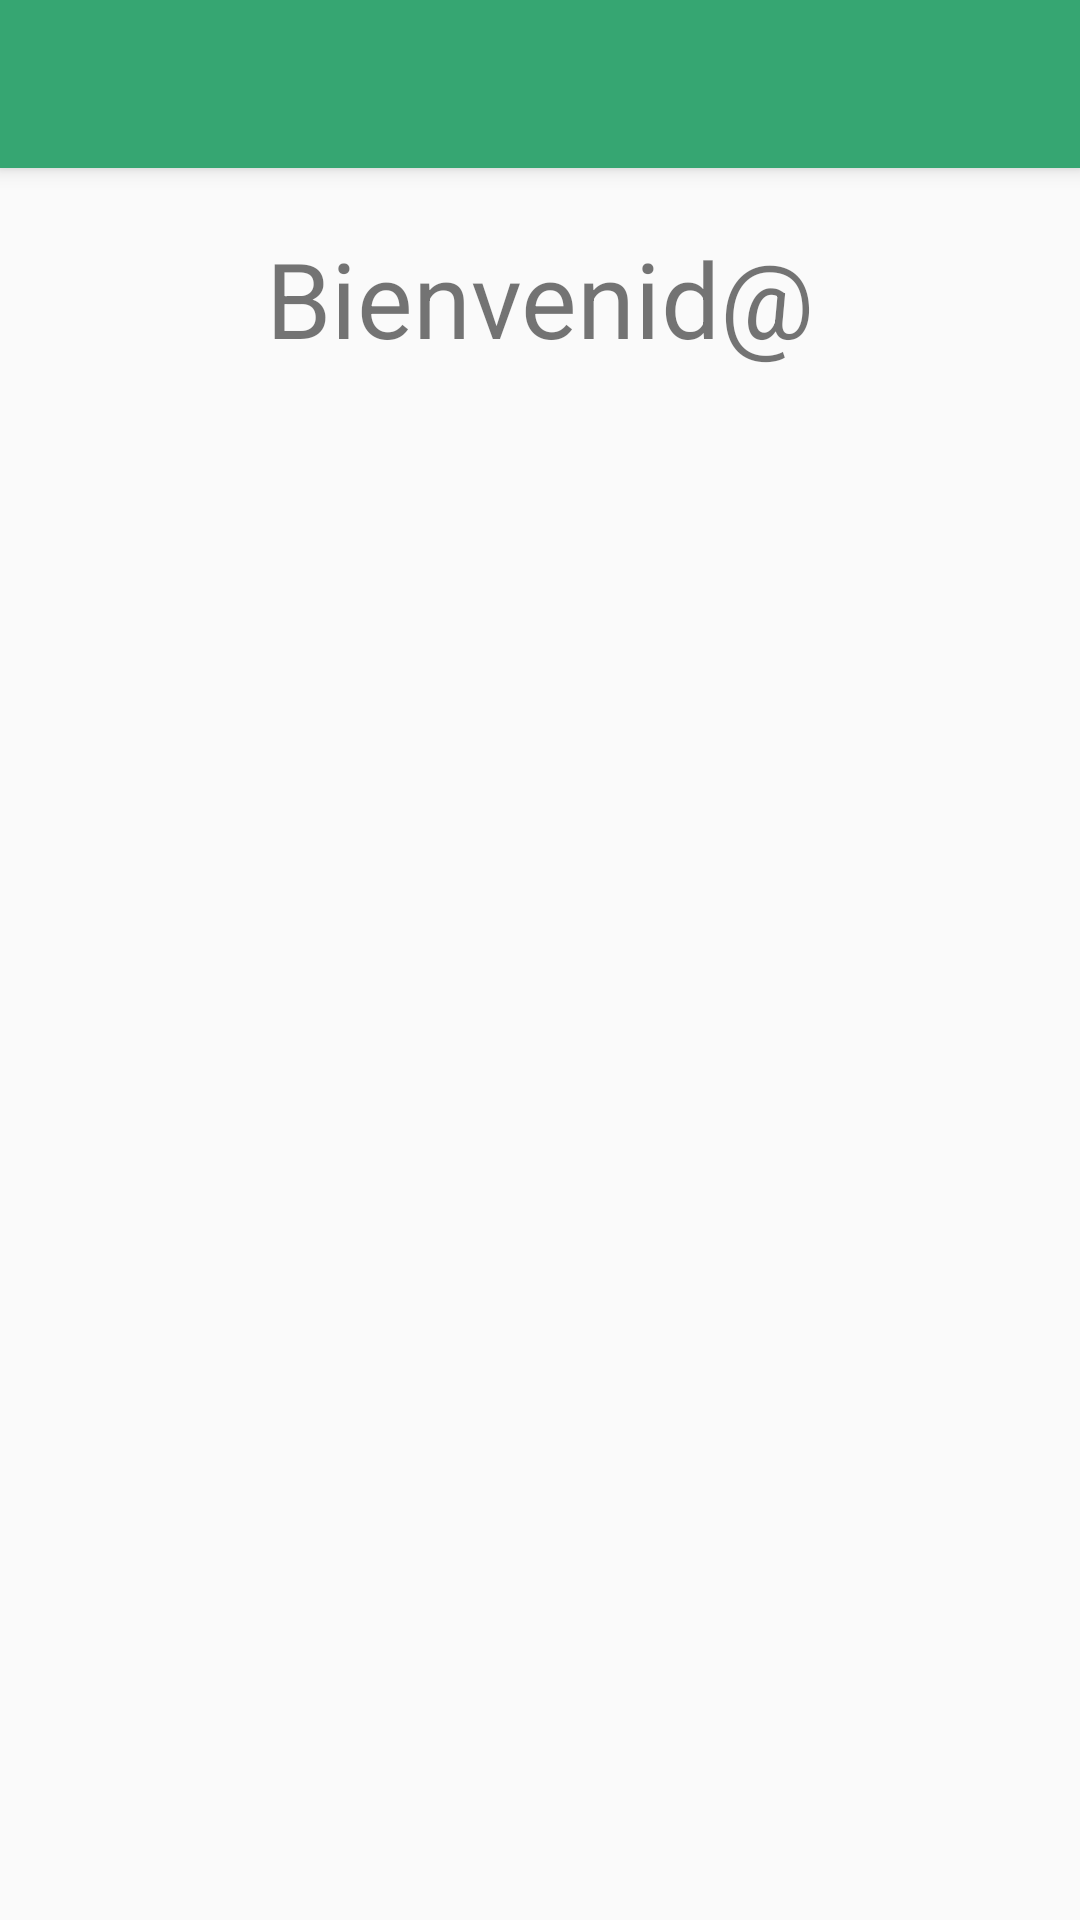

Write the Android layout XML for this screen, with the resource values it uses.
<!-- AndroidManifest.xml: application theme Theme.MyAppGaleriaRecycle -->
<!-- res/layout/activity_main.xml -->
<?xml version="1.0" encoding="utf-8"?>
<LinearLayout xmlns:android="http://schemas.android.com/apk/res/android"
    xmlns:app="http://schemas.android.com/apk/res-auto"
    xmlns:tools="http://schemas.android.com/tools"
    android:layout_width="match_parent"
    android:layout_height="match_parent"
    android:orientation="vertical"
    tools:context=".MainActivity">
    <include
        android:id="@+id/toolbar"
        layout="@layout/toolbar"
        />

    <TextView
        android:id="@+id/txtTitulo"
        android:layout_width="match_parent"
        android:layout_height="wrap_content"
        android:text="Bienvenid@"
        android:textSize="35sp"
        android:gravity="center"
        android:layout_margin="20sp"
        />

    <androidx.recyclerview.widget.RecyclerView
        android:layout_width="match_parent"
        android:layout_height="wrap_content"
        android:id="@+id/recyclerId"
        android:layout_margin="10sp"
        />

</LinearLayout>
<!-- res/layout/toolbar.xml (included above) -->
<?xml version="1.0" encoding="utf-8"?>
<androidx.appcompat.widget.Toolbar xmlns:android="http://schemas.android.com/apk/res/android"
    android:layout_width="match_parent"
    android:layout_height="wrap_content"
    xmlns:app="http://schemas.android.com/apk/res-auto"
    android:background="#36A672"
    android:elevation="4sp"
    android:theme="@style/ThemeOverlay.AppCompat.Dark.ActionBar"
    app:popupTheme="@style/Theme.AppCompat.Light">


</androidx.appcompat.widget.Toolbar>
<!-- resources referenced by this layout -->
<resources>
  <style name="Theme.MyAppGaleriaRecycle" parent="Theme.AppCompat.Light.NoActionBar">
          
          <item name="colorPrimary">@color/purple_500</item>
          <item name="colorPrimaryVariant">@color/purple_700</item>
          <item name="colorOnPrimary">@color/white</item>
          
          <item name="colorSecondary">@color/teal_200</item>
          <item name="colorSecondaryVariant">@color/teal_700</item>
          <item name="colorOnSecondary">@color/black</item>
          
          <item name="android:statusBarColor" tools:targetApi="l">?attr/colorPrimaryVariant</item>
          
      </style>
  <!-- not gathered from this repository: default colours our renderer supplied (Android Studio template values) -->
  <color name="purple_500">#FF6200EE</color>
  <color name="purple_700">#FF3700B3</color>
  <color name="teal_200">#FF03DAC5</color>
  <color name="teal_700">#FF018786</color>
  <color name="black">#FF000000</color>
  <color name="white">#FFFFFFFF</color>
</resources>
